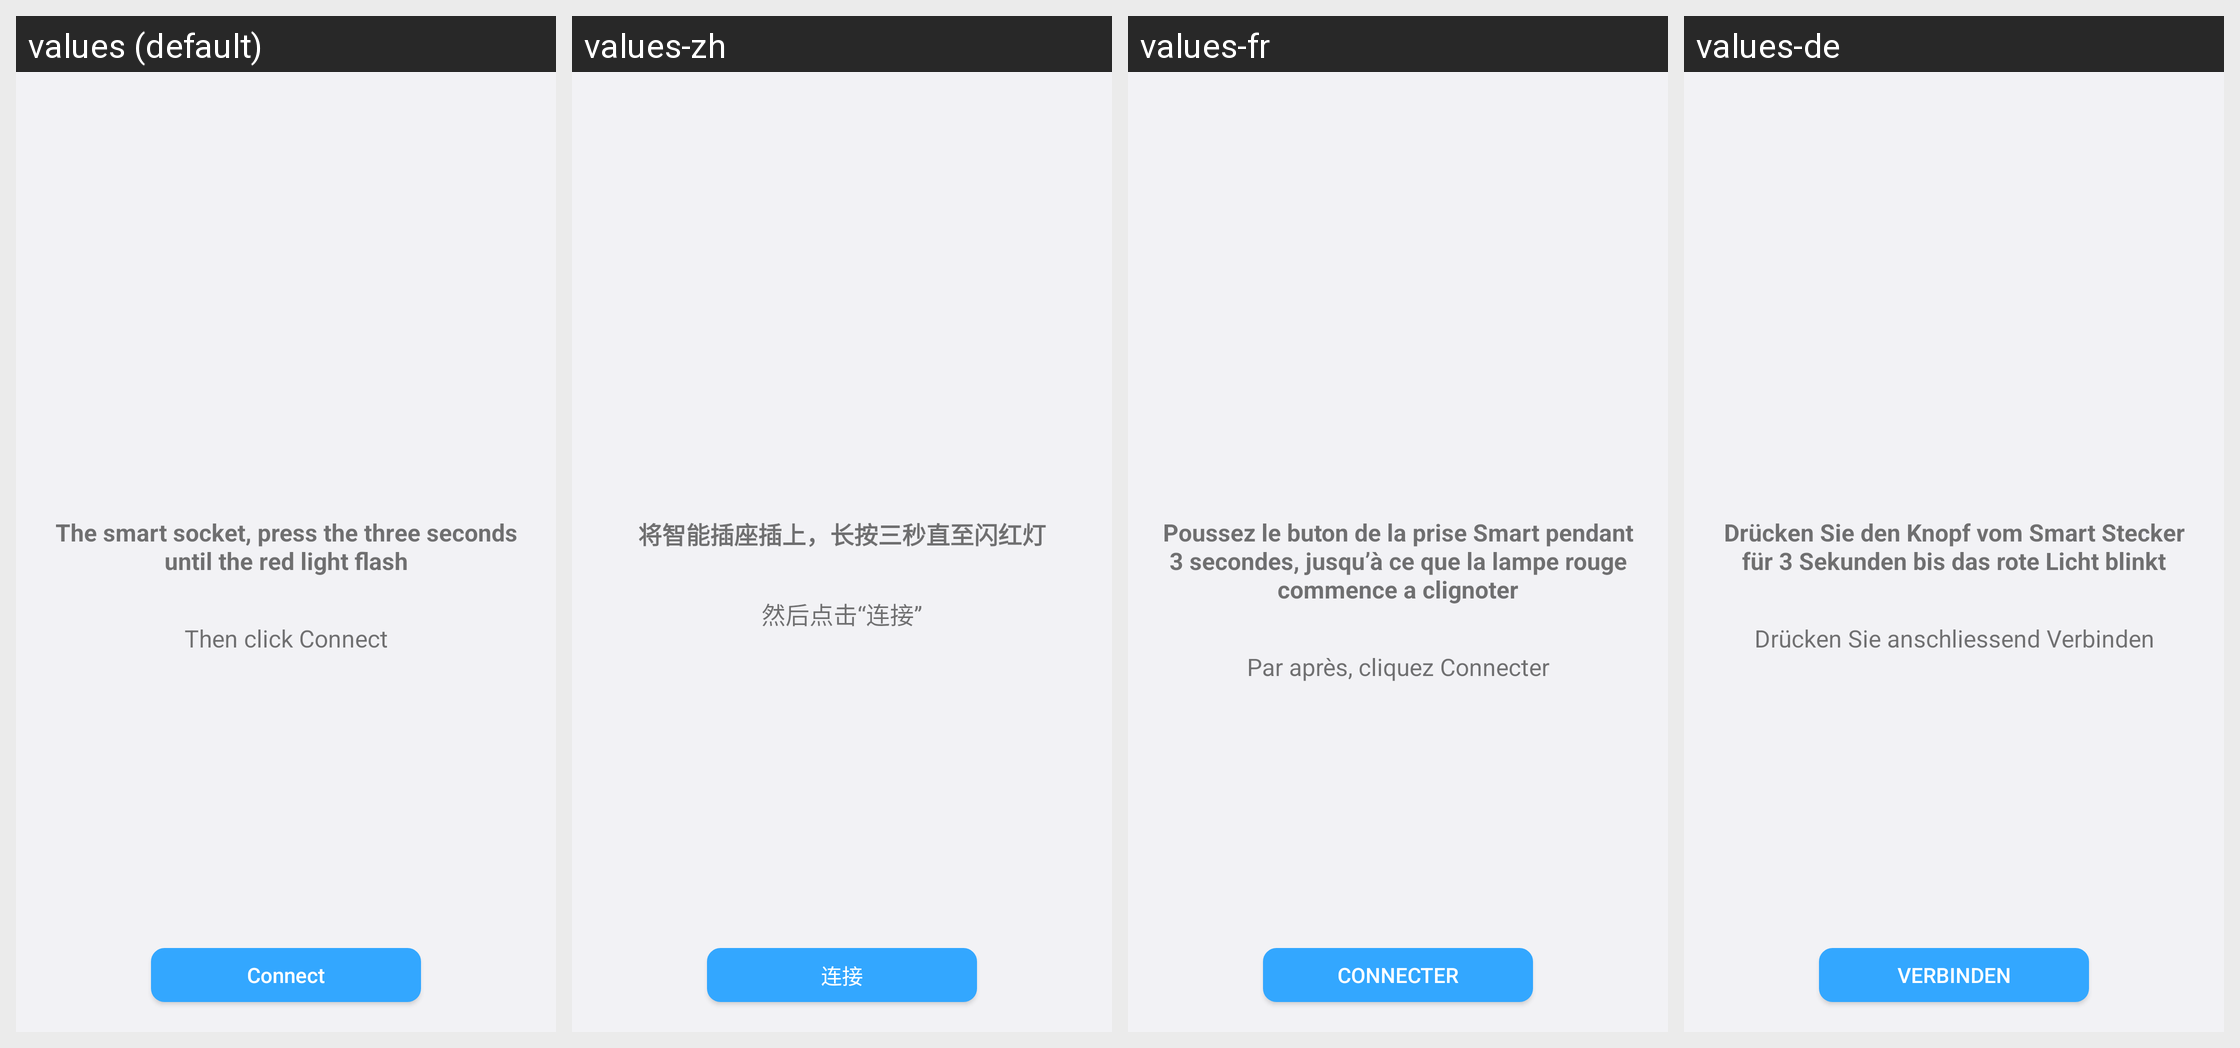

For this localized Android screen grid, give each drawn string resource with its value in every locale shown.
Android screen res/layout/activity_guide_socket1.xml rendered under 4 locales, left to right: values (default), values-zh, values-fr, values-de. Device: Nexus 5 (rendered at 1080×1920; each locale shown at half size, 540×960, under a caption strip naming it); theme Theme.AppCompat.Light.NoActionBar.
Other locales in the repository, not shown: values-en, values-es.
Strings drawn on this screen, with the default value and each locale's value (text and hints the layout hard-codes, and strings that could not be matched under every locale, appear in the picture but are not listed):

socket_guide_text
  values: The smart socket, press the three seconds until the red light flash
  values-zh: 将智能插座插上，长按三秒直至闪红灯
  values-fr: Poussez le buton de la prise Smart pendant 3 secondes, jusqu’à ce que la lampe rouge commence a clignoter
  values-de: Drücken Sie den Knopf vom Smart Stecker für 3 Sekunden bis das rote Licht blinkt

socket_guide_text2
  values: Then click Connect
  values-zh: 然后点击“连接”
  values-fr: Par après, cliquez Connecter
  values-de: Drücken Sie anschliessend Verbinden

connect
  values: Connect
  values-zh: 连接
  values-fr: CONNECTER
  values-de: VERBINDEN
